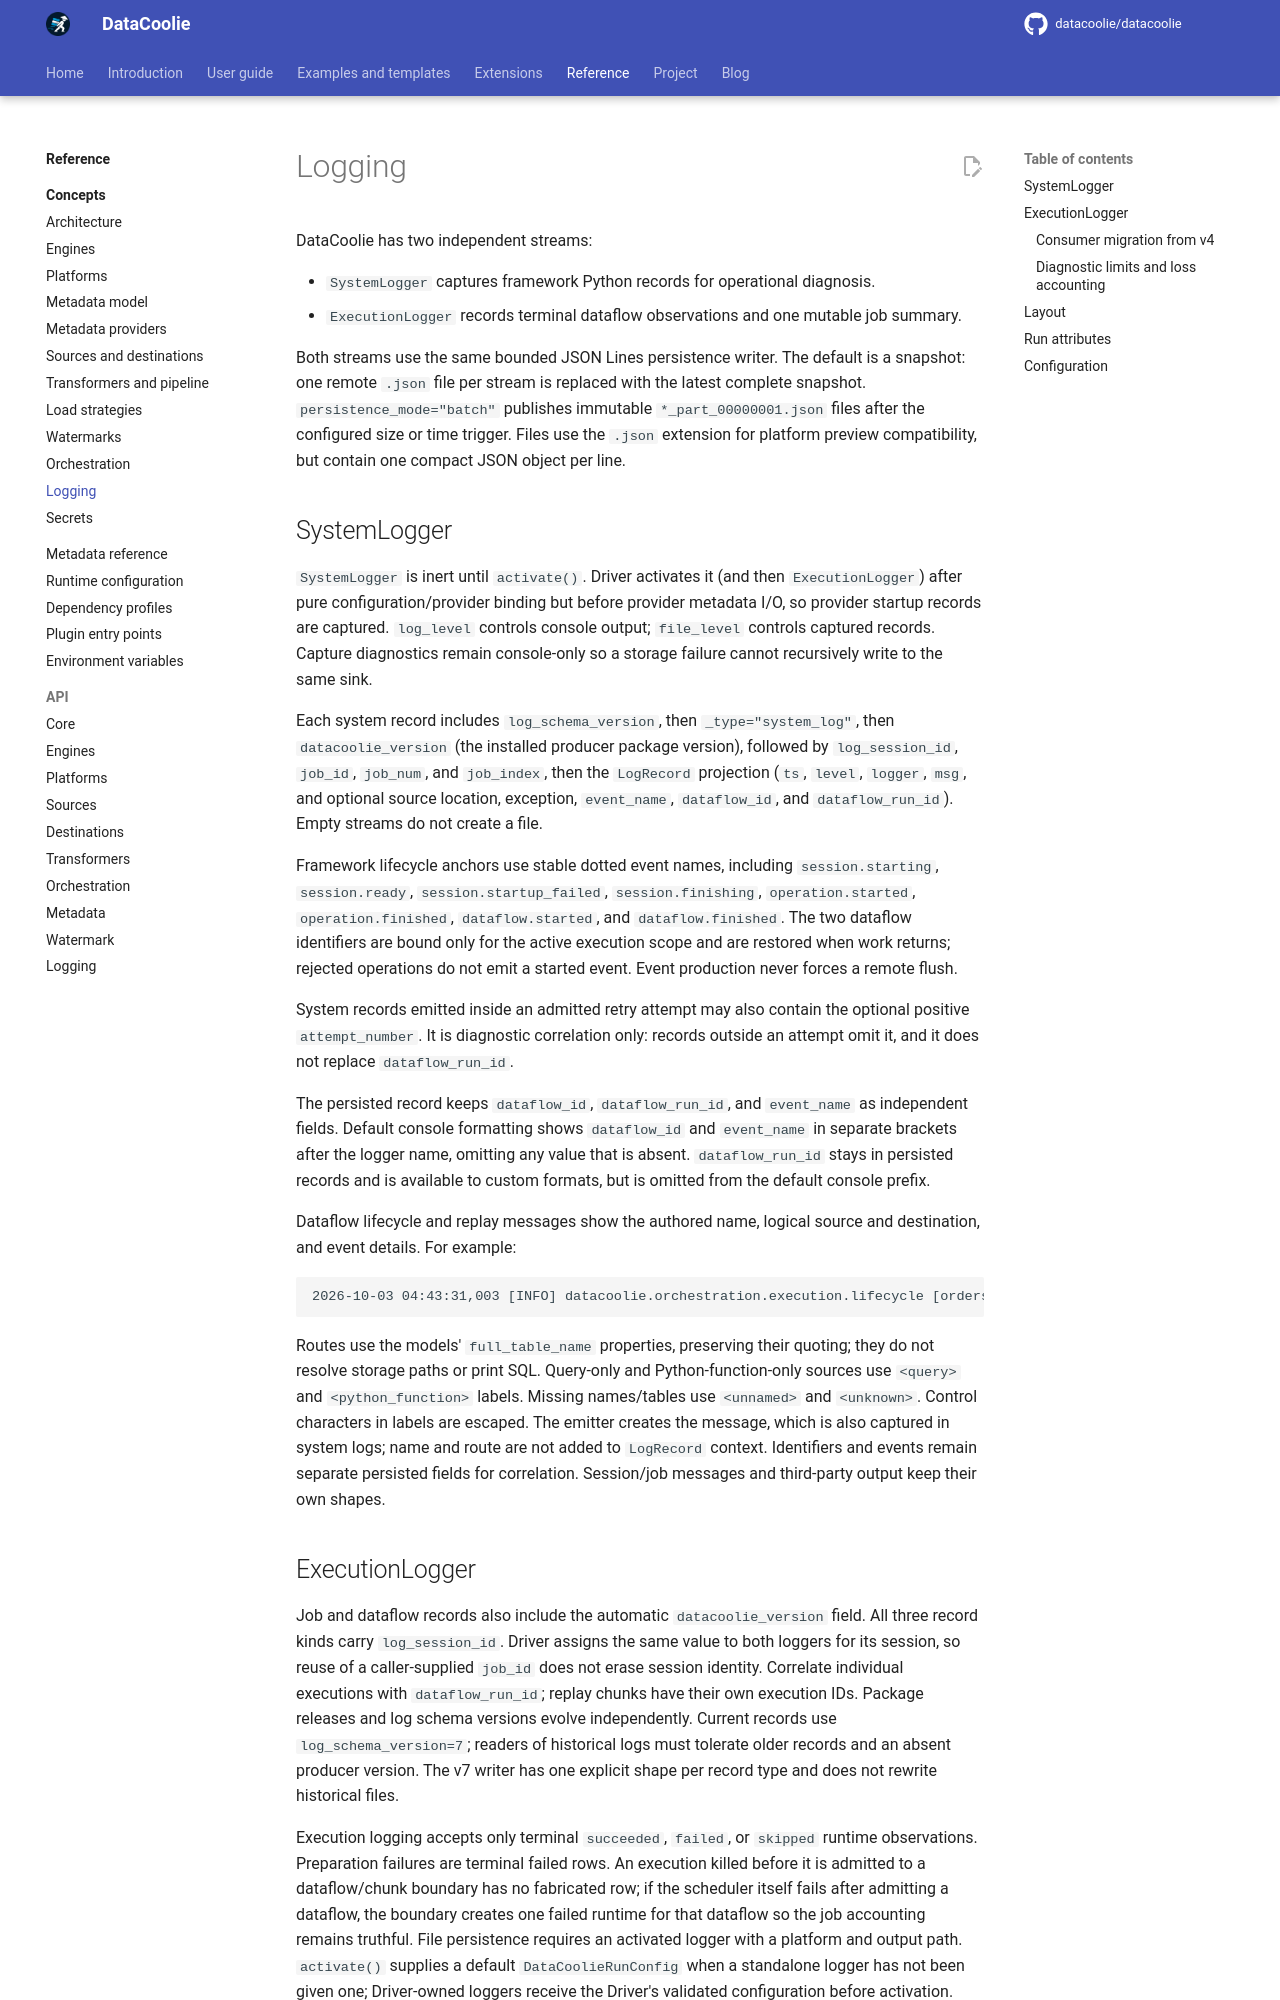

repository: datacoolie/datacoolie · page: reference/concepts/logging/index.html · generator: mkdocs

---
title: Logging Model — DataCoolie Concepts
description: System and execution logging contracts, JSON Lines persistence, run attributes, and lifecycle.
---

# Logging

DataCoolie has two independent streams:

- `SystemLogger` captures framework Python records for operational diagnosis.
- `ExecutionLogger` records terminal dataflow observations and one mutable job summary.

Both streams use the same bounded JSON Lines persistence writer. The default is a snapshot: one
remote `.json` file per stream is replaced with the latest complete snapshot. `persistence_mode="batch"`
publishes immutable `*_part_00000001.json` files after the configured size or time trigger. Files use
the `.json` extension for platform preview compatibility, but contain one compact JSON object per line.

## SystemLogger

`SystemLogger` is inert until `activate()`. Driver activates it (and then `ExecutionLogger`) after
pure configuration/provider binding but before provider metadata I/O, so provider startup records are
captured. `log_level` controls console output; `file_level` controls captured records. Capture
diagnostics remain console-only so a storage failure cannot recursively write to the same sink.

Each system record includes `log_schema_version`, then `_type="system_log"`,
then `datacoolie_version` (the installed producer package version), followed by
`log_session_id`, `job_id`, `job_num`, and `job_index`, then the `LogRecord` projection (`ts`, `level`, `logger`, `msg`, and optional source location,
exception, `event_name`, `dataflow_id`, and `dataflow_run_id`). Empty streams do not create a file.

Framework lifecycle anchors use stable dotted event names, including `session.starting`,
`session.ready`, `session.startup_failed`, `session.finishing`, `operation.started`,
`operation.finished`, `dataflow.started`, and `dataflow.finished`. The two dataflow identifiers are
bound only for the active execution scope and are restored when work returns; rejected operations do
not emit a started event. Event production never forces a remote flush.

System records emitted inside an admitted retry attempt may also contain the
optional positive `attempt_number`. It is diagnostic correlation only: records
outside an attempt omit it, and it does not replace `dataflow_run_id`.

The persisted record keeps `dataflow_id`, `dataflow_run_id`, and `event_name` as independent fields.
Default console formatting shows `dataflow_id` and `event_name` in separate brackets after the
logger name, omitting any value that is absent. `dataflow_run_id` stays in persisted records
and is available to custom formats, but is omitted from the default console prefix.

Dataflow lifecycle and replay messages show the authored name, logical source and destination,
and event details. For example:

```text
2026-10-03 04:43:31,003 [INFO] datacoolie.orchestration.execution.lifecycle [orders-id] [dataflow.finished] - orders_to_bronze | `sales`.`public`.`orders` → `lakehouse`.`bronze`.`orders` | operation=etl, status=succeeded, duration=1.014s
```

Routes use the models' `full_table_name` properties, preserving their quoting; they do not resolve
storage paths or print SQL. Query-only and Python-function-only sources use `<query>` and
`<python_function>` labels. Missing names/tables use `<unnamed>` and `<unknown>`.
Control characters in labels are escaped. The emitter creates the message, which is also
captured in system logs; name and route are not added to `LogRecord` context.
Identifiers and events remain separate persisted fields for correlation. Session/job messages
and third-party output keep their own shapes.
